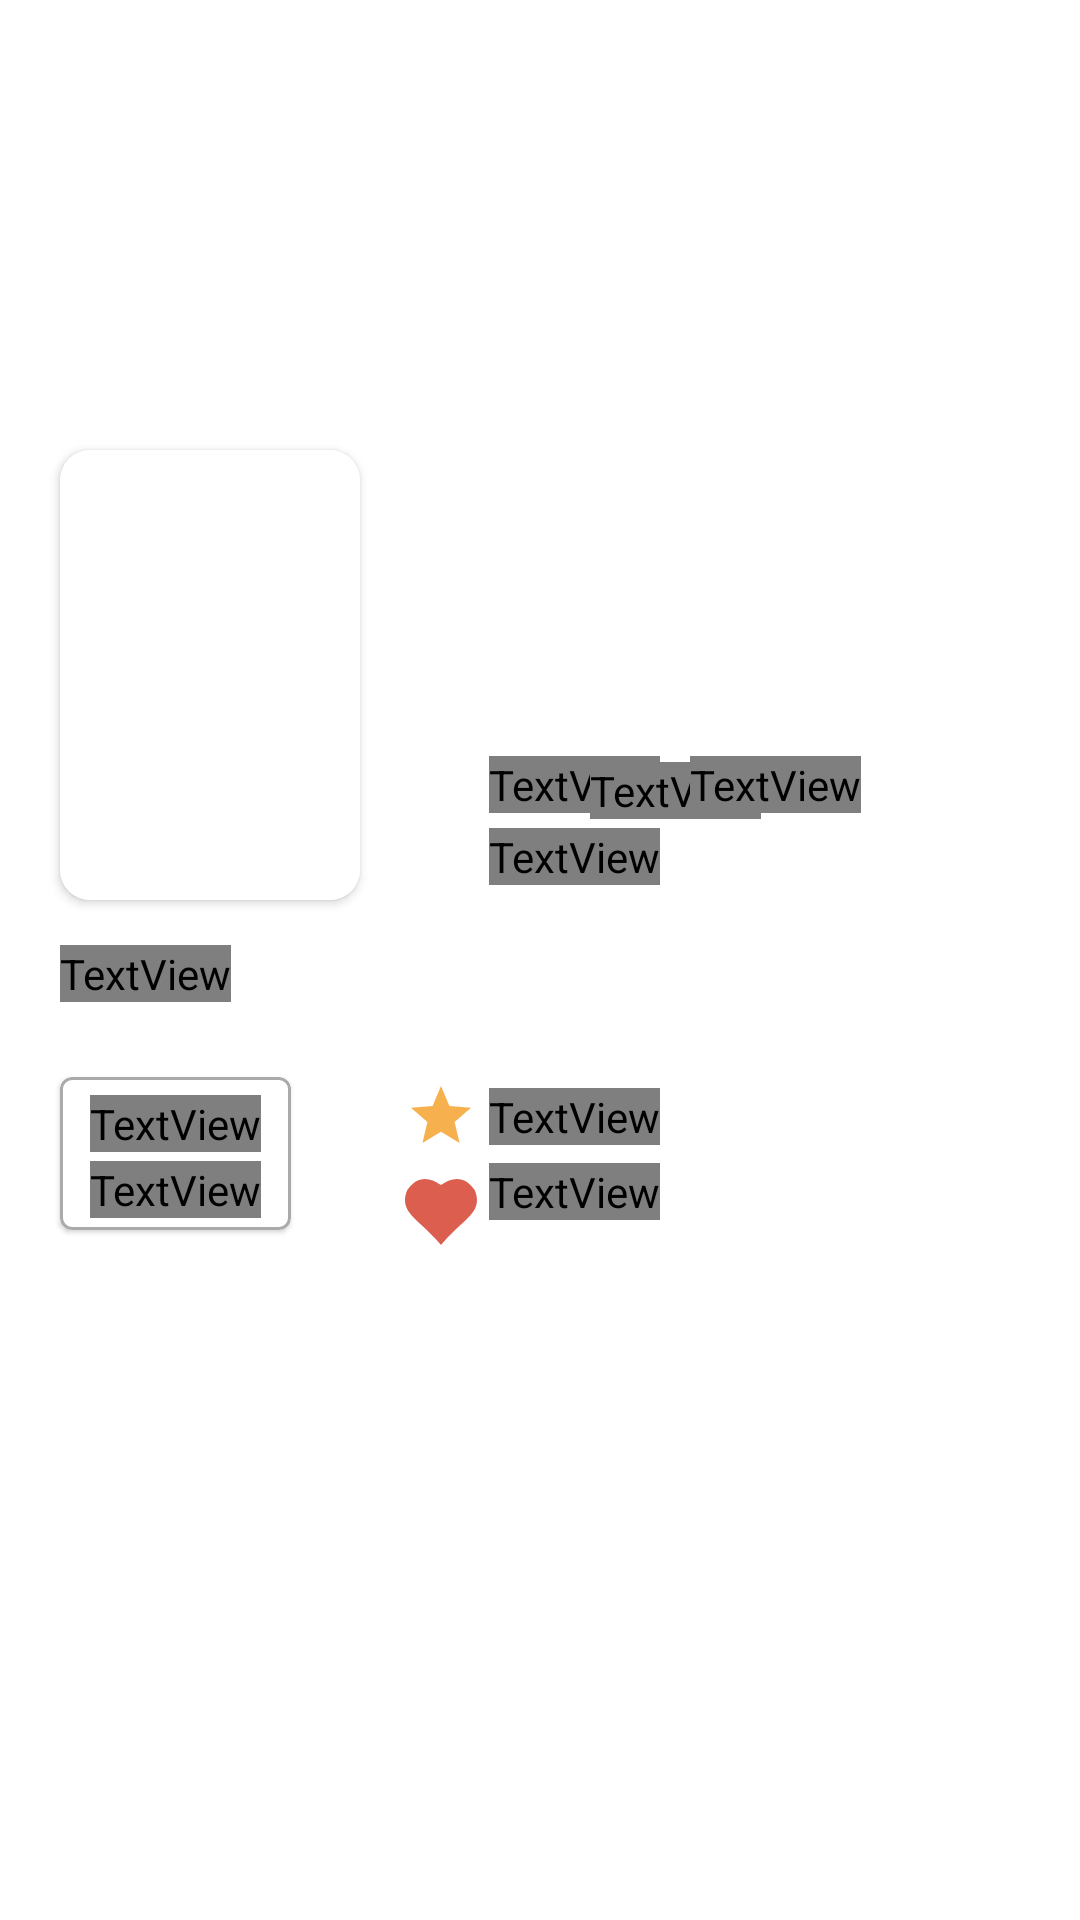

Here is an Android app screen rendered from its layout file. Give the layout XML and the strings, colors and styles it references.
<!-- AndroidManifest.xml: application theme Theme.Kitsu -->
<!-- res/layout/fragment_manga_detailed.xml -->
<?xml version="1.0" encoding="utf-8"?>
<androidx.constraintlayout.widget.ConstraintLayout xmlns:android="http://schemas.android.com/apk/res/android"
    xmlns:app="http://schemas.android.com/apk/res-auto"
    xmlns:tools="http://schemas.android.com/tools"
    android:layout_width="match_parent"
    android:layout_height="match_parent"
    tools:context=".presentation.ui.fragments.manga.detailed.MangaDetailedFragment">

    <ImageView
        android:id="@+id/im_cover"
        android:layout_width="match_parent"
        android:layout_height="250dp"
        android:contentDescription="@string/image_for_anime_s_cover_image"
        app:layout_constraintEnd_toEndOf="parent"
        app:layout_constraintStart_toStartOf="parent"
        app:layout_constraintTop_toTopOf="parent"
        tools:src="@tools:sample/avatars" />

    <androidx.constraintlayout.widget.Guideline
        android:id="@+id/gl_poster_image_margin"
        android:layout_width="wrap_content"
        android:layout_height="150dp"
        android:orientation="horizontal"
        app:layout_constraintGuide_begin="90dp" />

    <androidx.constraintlayout.widget.Guideline
        android:id="@+id/gl_poster_image"
        android:layout_width="15dp"
        android:layout_height="100dp"
        android:orientation="vertical"
        app:layout_constraintGuide_begin="20dp" />

    <androidx.constraintlayout.widget.Guideline
        android:id="@+id/gl_end"
        android:layout_width="wrap_content"
        android:layout_height="wrap_content"
        android:orientation="vertical"
        app:layout_constraintGuide_end="25dp" />


    <com.google.android.material.card.MaterialCardView
        android:id="@+id/cv_poster"
        android:layout_width="wrap_content"
        android:layout_height="wrap_content"
        android:layout_marginTop="60dp"
        android:elevation="10dp"
        android:translationZ="1dp"
        app:cardCornerRadius="10dp"
        app:layout_constraintStart_toStartOf="@id/gl_poster_image"
        app:layout_constraintTop_toBottomOf="@id/gl_poster_image_margin"
        app:strokeColor="@color/white"
        app:strokeWidth="1dp">

        <ImageView
            android:id="@+id/im_poster"
            android:layout_width="100dp"
            android:layout_height="150dp"
            android:contentDescription="@string/anime_s_poster"

            tools:src="@tools:sample/avatars" />

    </com.google.android.material.card.MaterialCardView>

    <androidx.constraintlayout.widget.Guideline
        android:id="@+id/gl_subtype"
        android:layout_width="wrap_content"
        android:layout_height="wrap_content"
        android:orientation="vertical"
        app:layout_constraintGuide_begin="155dp" />

    <androidx.constraintlayout.widget.Guideline
        android:id="@+id/gl_ranks"
        android:layout_width="wrap_content"
        android:layout_height="wrap_content"
        android:orientation="vertical"
        app:layout_constraintGuide_begin="135dp" />

    <TextView
        android:id="@+id/tv_subtype"
        android:layout_width="wrap_content"
        android:layout_height="wrap_content"
        android:layout_marginStart="8dp"
        android:layout_marginTop="2dp"
        android:fontFamily="@font/helvetica_regular"
        android:text="@string/tv"
        android:textColor="@color/white"
        android:textSize="14sp"
        app:layout_constraintStart_toEndOf="@id/gl_subtype"
        app:layout_constraintTop_toBottomOf="@id/im_cover" />

    <TextView
        android:id="@+id/tv_bullet_point"
        android:layout_width="wrap_content"
        android:layout_height="wrap_content"
        android:layout_marginTop="4dp"
        android:fontFamily="@font/helvetica_regular"
        android:text="@string/bullet_point"
        android:textColor="@color/white"
        android:textSize="12sp"
        app:layout_constraintEnd_toStartOf="@id/tv_year"
        app:layout_constraintStart_toEndOf="@id/tv_subtype"
        app:layout_constraintTop_toBottomOf="@id/im_cover" />

    <TextView
        android:id="@+id/tv_year"
        android:layout_width="wrap_content"
        android:layout_height="wrap_content"
        android:layout_marginStart="10dp"
        android:layout_marginTop="2dp"
        android:fontFamily="@font/helvetica_regular"
        android:text="@string/_2017"
        android:textColor="@color/white"
        android:textSize="14sp"
        app:layout_constraintStart_toEndOf="@id/tv_subtype"
        app:layout_constraintTop_toBottomOf="@id/im_cover" />

    <TextView
        android:id="@+id/tv_title"
        android:layout_width="wrap_content"
        android:layout_height="wrap_content"
        android:layout_marginStart="8dp"
        android:layout_marginTop="5dp"
        android:fontFamily="@font/helvetica_bold"
        android:textColor="@color/white"
        android:textSize="16sp"
        app:layout_constraintStart_toEndOf="@id/gl_subtype"
        app:layout_constraintTop_toBottomOf="@id/tv_subtype"
        tools:text="@tools:sample/lorem" />

    <TextView
        android:id="@+id/tv_synopsis"
        android:layout_width="wrap_content"
        android:layout_height="wrap_content"
        android:layout_marginTop="15dp"
        android:fontFamily="@font/helvetica_regular"
        android:text="@string/it_is_a_really_long_text_even_you_are_not_gonna_catch_up_with_me_typing_this"
        android:textColor="@color/white"
        android:textSize="16sp"
        app:layout_constraintStart_toStartOf="@id/gl_poster_image"
        app:layout_constraintTop_toBottomOf="@id/cv_poster" />

    <com.google.android.material.card.MaterialCardView
        android:id="@+id/cv_score"
        android:layout_width="wrap_content"
        android:layout_height="wrap_content"
        android:layout_marginTop="25dp"
        android:background="@android:color/darker_gray"
        android:elevation="20dp"
        app:layout_constraintStart_toStartOf="@id/gl_poster_image"
        app:layout_constraintTop_toBottomOf="@id/tv_synopsis"
        app:strokeColor="@android:color/darker_gray"
        app:strokeWidth="1dp">

        <androidx.constraintlayout.widget.ConstraintLayout
            android:layout_width="match_parent"
            android:layout_height="match_parent">

            <TextView
                android:id="@+id/tv_kitsu_score"
                android:layout_width="wrap_content"
                android:layout_height="wrap_content"
                android:layout_marginStart="10dp"
                android:layout_marginTop="6dp"
                android:layout_marginEnd="10dp"
                android:fontFamily="@font/helvetica_regular"
                android:text="@string/kitsu_score"
                android:textSize="16sp"
                app:layout_constraintEnd_toEndOf="parent"
                app:layout_constraintStart_toStartOf="parent"
                app:layout_constraintTop_toTopOf="parent" />

            <TextView
                android:id="@+id/tv_average_rating"
                android:layout_width="wrap_content"
                android:layout_height="wrap_content"
                android:layout_marginTop="3dp"
                android:layout_marginBottom="4dp"
                android:fontFamily="@font/helvetica_bold"
                android:text="@string/_64"
                android:textSize="18sp"
                app:layout_constraintBottom_toBottomOf="parent"
                app:layout_constraintEnd_toEndOf="parent"
                app:layout_constraintStart_toStartOf="parent"

                app:layout_constraintTop_toBottomOf="@id/tv_kitsu_score" />
        </androidx.constraintlayout.widget.ConstraintLayout>


    </com.google.android.material.card.MaterialCardView>

    <ImageView
        android:id="@+id/im_rating"
        android:layout_width="24dp"


        android:layout_height="24dp"
        android:contentDescription="@string/star_for_rating"
        android:src="@drawable/ic_detailed_star"
        app:layout_constraintBottom_toBottomOf="@id/cv_score"
        app:layout_constraintStart_toStartOf="@id/gl_ranks"
        app:layout_constraintTop_toBottomOf="@id/tv_synopsis" />

    <TextView
        android:id="@+id/tv_rating"

        android:layout_width="wrap_content"
        android:layout_height="wrap_content"
        android:layout_marginStart="8dp"
        android:fontFamily="@font/helvetica_bold"
        android:text="@string/rank_7691"
        android:textSize="12sp"
        app:layout_constraintBottom_toBottomOf="@id/cv_score"
        app:layout_constraintStart_toStartOf="@id/gl_subtype"
        app:layout_constraintTop_toBottomOf="@id/tv_synopsis" />

    <ImageView
        android:id="@+id/im_popularity"
        android:layout_width="24dp"
        android:layout_height="24dp"
        android:layout_marginTop="8dp"
        android:backgroundTint="@color/black"
        android:contentDescription="@string/heart_for_popularity"
        android:src="@drawable/ic_popularity"
        app:layout_constraintStart_toStartOf="@id/gl_ranks"
        app:layout_constraintTop_toBottomOf="@id/im_rating" />

    <TextView
        android:id="@+id/tv_popularity"
        android:layout_width="wrap_content"
        android:layout_height="wrap_content"
        android:layout_marginStart="8dp"
        android:fontFamily="@font/helvetica_bold"
        android:text="@string/rank_204"
        android:textSize="12sp"
        app:layout_constraintBottom_toBottomOf="@id/cv_score"
        app:layout_constraintStart_toStartOf="@id/gl_subtype"
        app:layout_constraintTop_toBottomOf="@id/im_rating" />


</androidx.constraintlayout.widget.ConstraintLayout>
<!-- resources referenced by this layout -->
<resources>
  <!-- drawable ic_detailed_star (drawable) -->
  <vector xmlns:android="http://schemas.android.com/apk/res/android"
      android:width="24dp"
      android:height="24dp"
      android:tint="#F6B04D"
      android:viewportWidth="24"
      android:viewportHeight="24">
      <path
          android:fillColor="@android:color/white"
          android:pathData="M12,17.27L18.18,21l-1.64,-7.03L22,9.24l-7.19,-0.61L12,2 9.19,8.63 2,9.24l5.46,4.73L5.82,21z" />
  </vector>
  <!-- drawable ic_popularity (drawable) -->
  <vector xmlns:android="http://schemas.android.com/apk/res/android"
      android:width="499dp"
      android:height="461dp"
      android:viewportWidth="499"
      android:viewportHeight="461">
      <path
          android:fillColor="#DB5E4F"
          android:pathData="M248.903,42.582C158.72,-24.791 73.901,-11.911 14.901,79.093C-48.597,237.089 102.404,279.589 249.401,460.593C396.399,279.589 547.399,237.081 483.901,79.086C424.901,-11.918 339.086,-24.791 248.903,42.582Z" />
  </vector>
  <string name="_2017">2017</string>
  <string name="_64">64%</string>
  <string name="anime_s_poster">anime\'s poster</string>
  <string name="bullet_point">•</string>
  <string name="heart_for_popularity">heart for popularity</string>
  <string name="image_for_anime_s_cover_image">image for anime\'s cover image</string>
  <string name="it_is_a_really_long_text_even_you_are_not_gonna_catch_up_with_me_typing_this">It is a really long text, even you are not gonna catch up with me typing this</string>
  <string name="kitsu_score">Kitsu Score</string>
  <string name="rank_204">Rank #204</string>
  <string name="rank_7691">Rank #7691</string>
  <string name="star_for_rating">star for rating</string>
  <string name="tv">TV</string>
  <style name="Theme.Kitsu" parent="Theme.MaterialComponents.DayNight.NoActionBar">
          
          <item name="colorPrimary">@color/purple_500</item>
          <item name="colorPrimaryVariant">@color/purple_700</item>
          <item name="colorOnPrimary">@color/white</item>
          
          <item name="colorSecondary">@color/teal_200</item>
          <item name="colorSecondaryVariant">@color/teal_700</item>
          <item name="colorOnSecondary">@color/black</item>
          
          <item name="android:statusBarColor" tools:targetApi="l">?attr/colorPrimaryVariant</item>
          
      </style>
  <!-- not gathered from this repository: default colours our renderer supplied (Android Studio template values) -->
  <color name="purple_500">#FF6200EE</color>
  <color name="purple_700">#FF3700B3</color>
  <color name="teal_200">#FF03DAC5</color>
  <color name="teal_700">#FF018786</color>
  <color name="black">#FF000000</color>
  <color name="white">#FFFFFFFF</color>
</resources>
